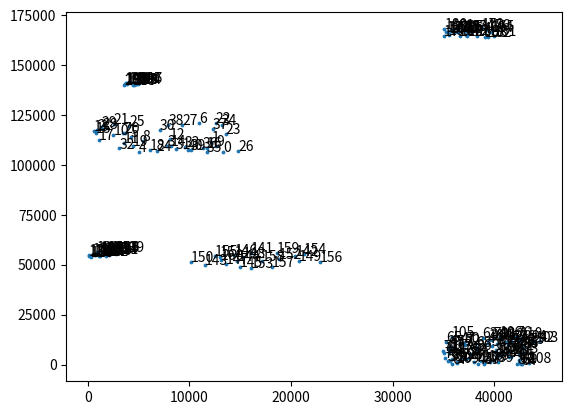

The script that saved this image:
'''
Created on 11 Des 2020

[redacted]
'''
#============Variable setiap entitas=============#
#n1 = jumlah retailer pada cluster 1 Singkawang
n1 = 40
#n2 = jumlah retailer pada cluster 2 Pontianak & Kubu Raya
n2 = 75
#n3 = jumlah retailer pada cluster 3 Mempawah
n3 = 25
#n4 = jumlah retailer pada cluster 4 Anjungan & Pinoh
n4 = 20
#n5 = jumlah retailer pada cluster 5 Sambas
n5 = 25
#n6 = jumlah retailer pada cluster 6 Pemangkat
n6 = 15
#total jumlah retailer
totjumlahretailer = n1+n2+n3+n4+n5+n6
#v = jumlah kendaraan
n7 = 5


#Depot
Depot = [0]
#himpunan indeks untuk retailer cluster 1 singkawang
N1 =[i for i in range (1,n1+1)]
#himpunan indeks untuk retailer cluster 2 pontianak & kubu raya
N2 =[i for i in range (n1+1,n1+n2+1)]
#himpunan indeks untuk retailer cluster 3 mempawah
N3 =[i for i in range (n1+n2+1,n1+n2+n3+1)]
#himpunan indeks untuk retailer cluster 4 pinoh & anjungan
N4 =[i for i in range (n1+n2+n3+1,n1+n2+n3+n4+1)]
#himpunan indeks untuk retailer cluster 5 Sambas
N5 =[i for i in range (n1+n2+n3+n4+1,n1+n2+n3+n4+n5+1)]
#himpunan indeks untuk retailer cluster 5 Sambas
N6 =[i for i in range (n1+n2+n3+n4+n5+1,n1+n2+n3+n4+n5+n6+1)]
#Himpunan indeks untuk seluruh retailer
N = N1 + N2 + N3 + N4 + N5 + N6
#himpunan indeks untuk kendaraan
V =[i for i in range (n1+n2+n3+n4+n5+n6+1, n1+n2+n3+n4+n5+n6+n7+1)]
#himpunan jejaring transportasi kendaraan
truckNetw = Depot+N


import numpy as np
rnd = np.random
rnd.seed(0)
#kapasitas setiap retailer
CapaRetailer_N={i:rnd.randint(1,20)for i in N}
#kapasitas setiap truck
CapaTruck_V={i:100 for i in V}
#demand setiap retailer
DemandRetailer_N = {}
for i in N:
    capmax = CapaRetailer_N[i]
    DemandRetailer_N[i] = rnd.randint(1,capmax+1)


#Membangkitkan koordinat lokasi retailer
rnd.seed(1)
custPositionTruck = {i:(rnd.randint(0,15001),(rnd.randint(106500,106500+15001)))for i in [0]+N1}
custPositionTruck.update({i:(rnd.randint(35000,35000+9501),(rnd.randint(0,14001))) for i in N2})
custPositionTruck.update({i:(rnd.randint(0,3501),(rnd.randint(54000,54000+2501))) for i in N3})
custPositionTruck.update({i:(rnd.randint(10000,10000+13001),(rnd.randint(47000,47000+9001))) for i in N4})
custPositionTruck.update({i:(rnd.randint(35000,35000+5001),(rnd.randint(164000,164000+4501))) for i in N5})
custPositionTruck.update({i:(rnd.randint(3500,3500+2001),(rnd.randint(140000,140000+1501))) for i in N6})

import math
distanceMatrix = {(i,j):math.ceil(math.sqrt((custPositionTruck[i][0]-custPositionTruck[j][0])**2 
                                      + (custPositionTruck[i][1]-custPositionTruck[j][1])**2) 
                                      /10 * 1/40 *60) for i in custPositionTruck for j in custPositionTruck if i!=j}
#print('distanceMatrix',distanceMatrix)
print('V',V)
#print('CapaRetailer_N',CapaRetailer_N)
print('DemandRetailer_N',DemandRetailer_N)
#print('koordinat',custPositionTruck)

import matplotlib.pyplot as plt
x=[]
y=[]
for i in custPositionTruck:
    x.append(custPositionTruck[i][0])
    y.append(custPositionTruck[i][1])
plt.scatter(x, y, s=3)
for i in range(0,totjumlahretailer+1):
    xy=(x[i],y[i])
    s=i
    plt.annotate(s, xy)
plt.show()


'''                         GREEDY HEURISTIC                        '''

def PostofVehicle (JumlahTruck, Koordinat):
    truk_lokasi_awal = {i: Depot for i in JumlahTruck}
    return truk_lokasi_awal

def SortingRetailerDemand(RetailerDemand):
    Sort = {i:j for i, j in sorted(RetailerDemand.items(), key=lambda x:x[1])}
    return Sort

print ('titik awal vehicle :', PostofVehicle(V, N))
print('urutan demand dari besar ke kecil :',SortingRetailerDemand(DemandRetailer_N))